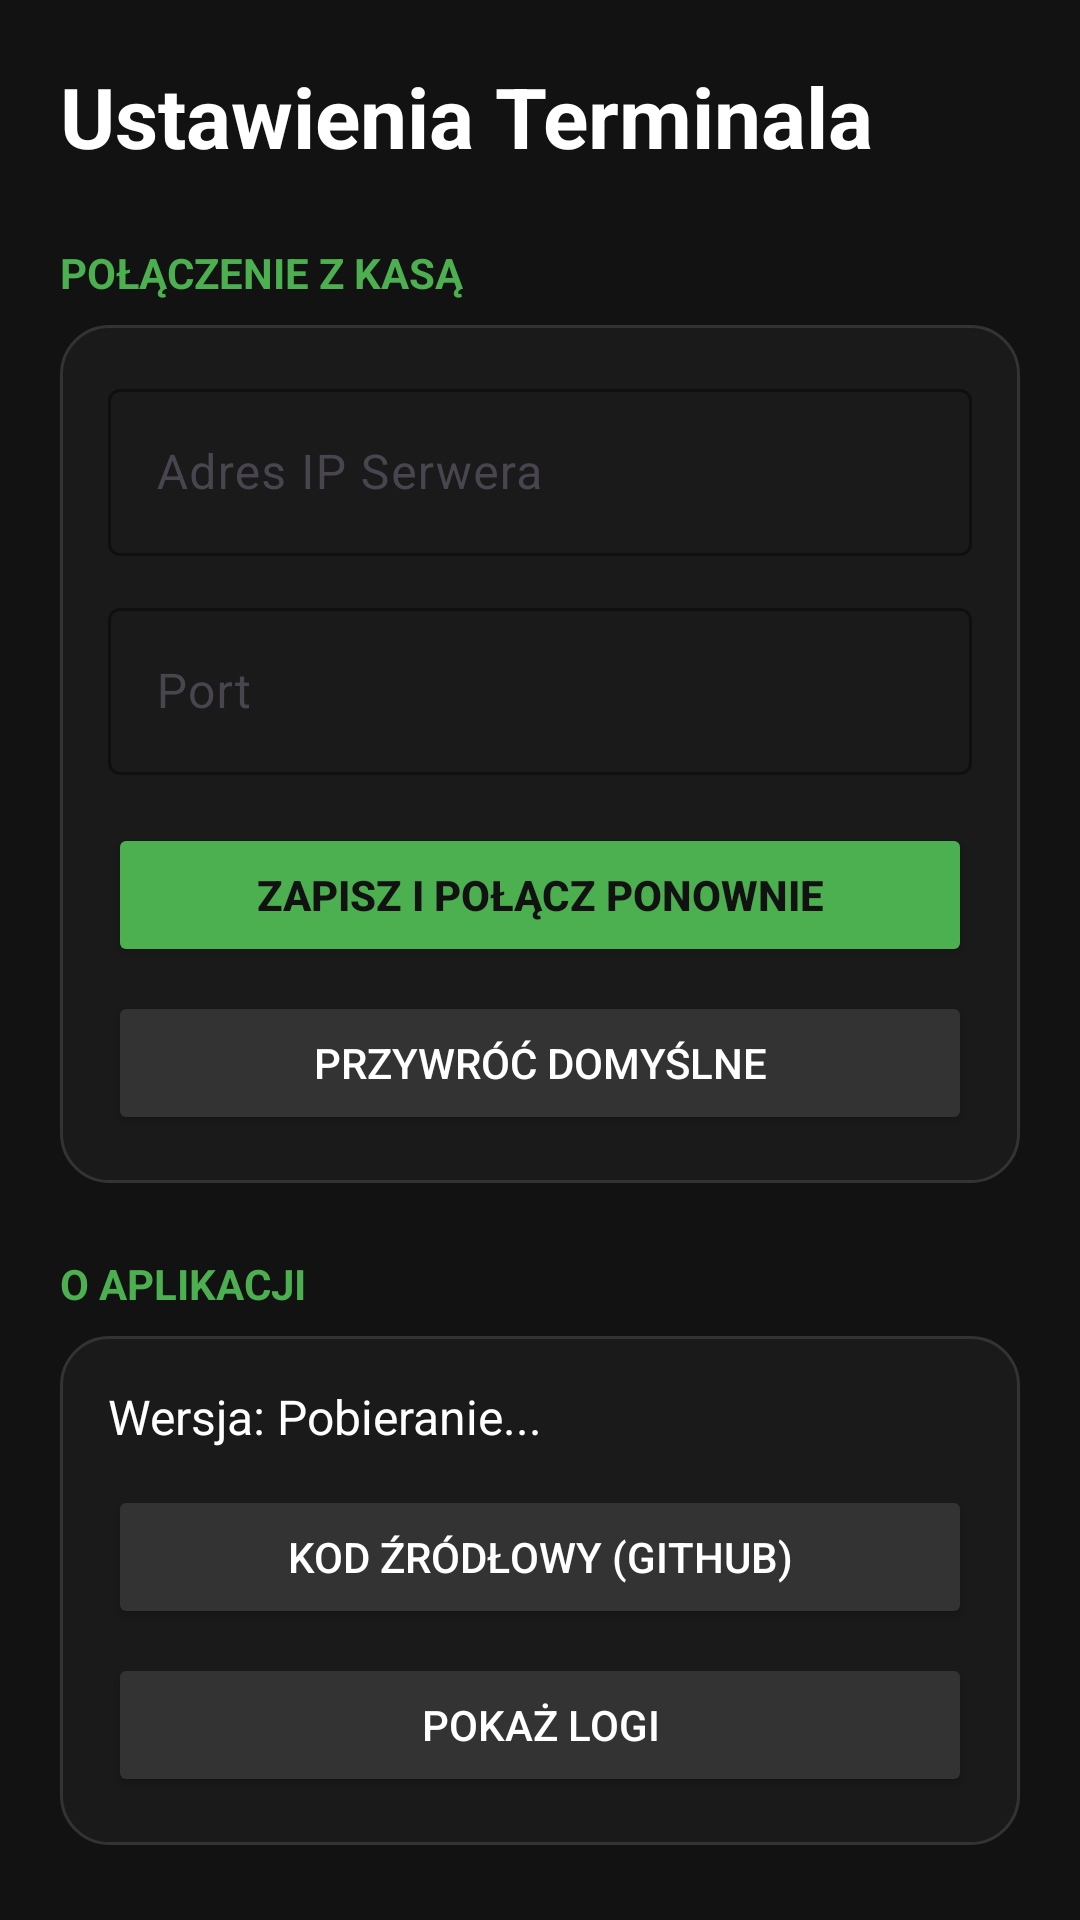

This screen was rendered from an Android layout file. Write that file and the resources it references.
<!-- AndroidManifest.xml: activity theme Theme.TerminalNFC -->
<!-- res/layout/activity_settings.xml -->
<?xml version="1.0" encoding="utf-8"?>
<ScrollView xmlns:android="http://schemas.android.com/apk/res/android"
    xmlns:app="http://schemas.android.com/apk/res-auto"
    android:layout_width="match_parent"
    android:layout_height="match_parent"
    android:background="#121212"
    android:fillViewport="true">

    <LinearLayout
        android:layout_width="match_parent"
        android:layout_height="wrap_content"
        android:orientation="vertical"
        android:padding="20dp">

        <TextView
            android:layout_width="wrap_content"
            android:layout_height="wrap_content"
            android:text="Ustawienia Terminala"
            android:textColor="#FFFFFF"
            android:textSize="28sp"
            android:textStyle="bold"
            android:layout_marginBottom="24dp" />

        
        <TextView
            android:layout_width="wrap_content"
            android:layout_height="wrap_content"
            android:text="POŁĄCZENIE Z KASĄ"
            android:textColor="#4CAF50"
            android:textSize="14sp"
            android:textStyle="bold"
            android:layout_marginBottom="8dp"/>

        <LinearLayout
            android:layout_width="match_parent"
            android:layout_height="wrap_content"
            android:background="@drawable/bg_dark_dialog"
            android:orientation="vertical"
            android:padding="16dp"
            android:layout_marginBottom="24dp">

            <com.google.android.material.textfield.TextInputLayout
                android:layout_width="match_parent"
                android:layout_height="wrap_content"
                android:hint="Adres IP Serwera"
                app:hintTextColor="#4CAF50"
                app:boxStrokeColor="#4CAF50">

                <com.google.android.material.textfield.TextInputEditText
                    android:id="@+id/etSettingsIp"
                    android:layout_width="match_parent"
                    android:layout_height="wrap_content"
                    android:inputType="text"
                    android:textColor="#FFFFFF" />
            </com.google.android.material.textfield.TextInputLayout>

            <com.google.android.material.textfield.TextInputLayout
                android:layout_width="match_parent"
                android:layout_height="wrap_content"
                android:layout_marginTop="12dp"
                android:hint="Port"
                app:hintTextColor="#4CAF50"
                app:boxStrokeColor="#4CAF50">

                <com.google.android.material.textfield.TextInputEditText
                    android:id="@+id/etSettingsPort"
                    android:layout_width="match_parent"
                    android:layout_height="wrap_content"
                    android:inputType="number"
                    android:textColor="#FFFFFF" />
            </com.google.android.material.textfield.TextInputLayout>

            <Button
                android:id="@+id/btnSaveSettings"
                android:layout_width="match_parent"
                android:layout_height="wrap_content"
                android:layout_marginTop="16dp"
                android:backgroundTint="#4CAF50"
                android:text="ZAPISZ I POŁĄCZ PONOWNIE"
                android:textColor="#121212"
                android:textStyle="bold" />

            <Button
                android:id="@+id/btnResetDefaults"
                android:layout_width="match_parent"
                android:layout_height="wrap_content"
                android:layout_marginTop="8dp"
                android:backgroundTint="#333333"
                android:text="PRZYWRÓĆ DOMYŚLNE"
                android:textColor="#FFFFFF" />

        </LinearLayout>

        
        <TextView
            android:layout_width="wrap_content"
            android:layout_height="wrap_content"
            android:text="O APLIKACJI"
            android:textColor="#4CAF50"
            android:textSize="14sp"
            android:textStyle="bold"
            android:layout_marginBottom="8dp"/>

        <LinearLayout
            android:layout_width="match_parent"
            android:layout_height="wrap_content"
            android:background="@drawable/bg_dark_dialog"
            android:orientation="vertical"
            android:padding="16dp">

            <TextView
                android:id="@+id/tvAppVersion"
                android:layout_width="wrap_content"
                android:layout_height="wrap_content"
                android:text="Wersja: Pobieranie..."
                android:textColor="#FFFFFF"
                android:textSize="16sp"
                android:layout_marginBottom="12dp"/>

            <Button
                android:id="@+id/btnGithub"
                android:layout_width="match_parent"
                android:layout_height="wrap_content"
                android:backgroundTint="#333333"
                android:text="KOD ŹRÓDŁOWY (GITHUB)"
                android:textColor="#FFFFFF" />

            <Button
                android:id="@+id/btnLogs"
                android:layout_width="match_parent"
                android:layout_height="wrap_content"
                android:layout_marginTop="8dp"
                android:backgroundTint="#333333"
                android:text="POKAŻ LOGI"
                android:textColor="#FFFFFF" />
        </LinearLayout>

    </LinearLayout>
</ScrollView>
<!-- resources referenced by this layout -->
<resources>
  <!-- drawable bg_dark_dialog (drawable) -->
  <?xml version="1.0" encoding="utf-8"?>
  <shape xmlns:android="http://schemas.android.com/apk/res/android">
      <solid android:color="#1A1A1A" /> 
      <corners android:radius="16dp" />
      <stroke android:width="1dp" android:color="#333333" />
  </shape>
  <style name="Theme.TerminalNFC" parent="Base.Theme.TerminalNFC" />
  <style name="Base.Theme.TerminalNFC" parent="Theme.Material3.DayNight.NoActionBar">
          
          
      </style>
</resources>
